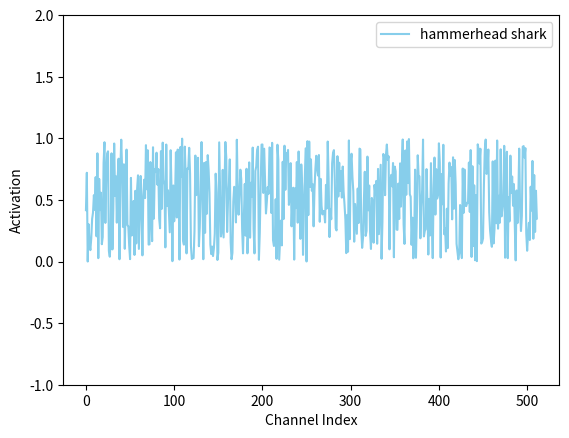

Generate this figure with matplotlib:
# -*- coding: UTF-8 -*-
import numpy as np
import matplotlib as mpl
import matplotlib.pyplot as plt

import random

np.random.seed(1)
 
#这里导入你自己的数据
#......
#......
#x_axix，train_pn_dis这些都是长度相同的list()
 
#开始画图
# sub_axix = filter(lambda x:x%200 == 0, x_axix)
# plt.title('Result Analysis')

x = range(512)
y = np.random.rand(512)
plt.plot(x, y, color='skyblue', label='hammerhead shark')
# plt.plot(sub_axix, test_acys, color='red', label='testing accuracy')
# plt.plot(x_axix, train_pn_dis,  color='skyblue', label='PN distance')
# plt.plot(x_axix, thresholds, color='blue', label='threshold')
plt.legend() # 显示图例
 
plt.xlabel('Channel Index')
plt.ylabel('Activation')
plt.ylim((-1,2))
plt.show()